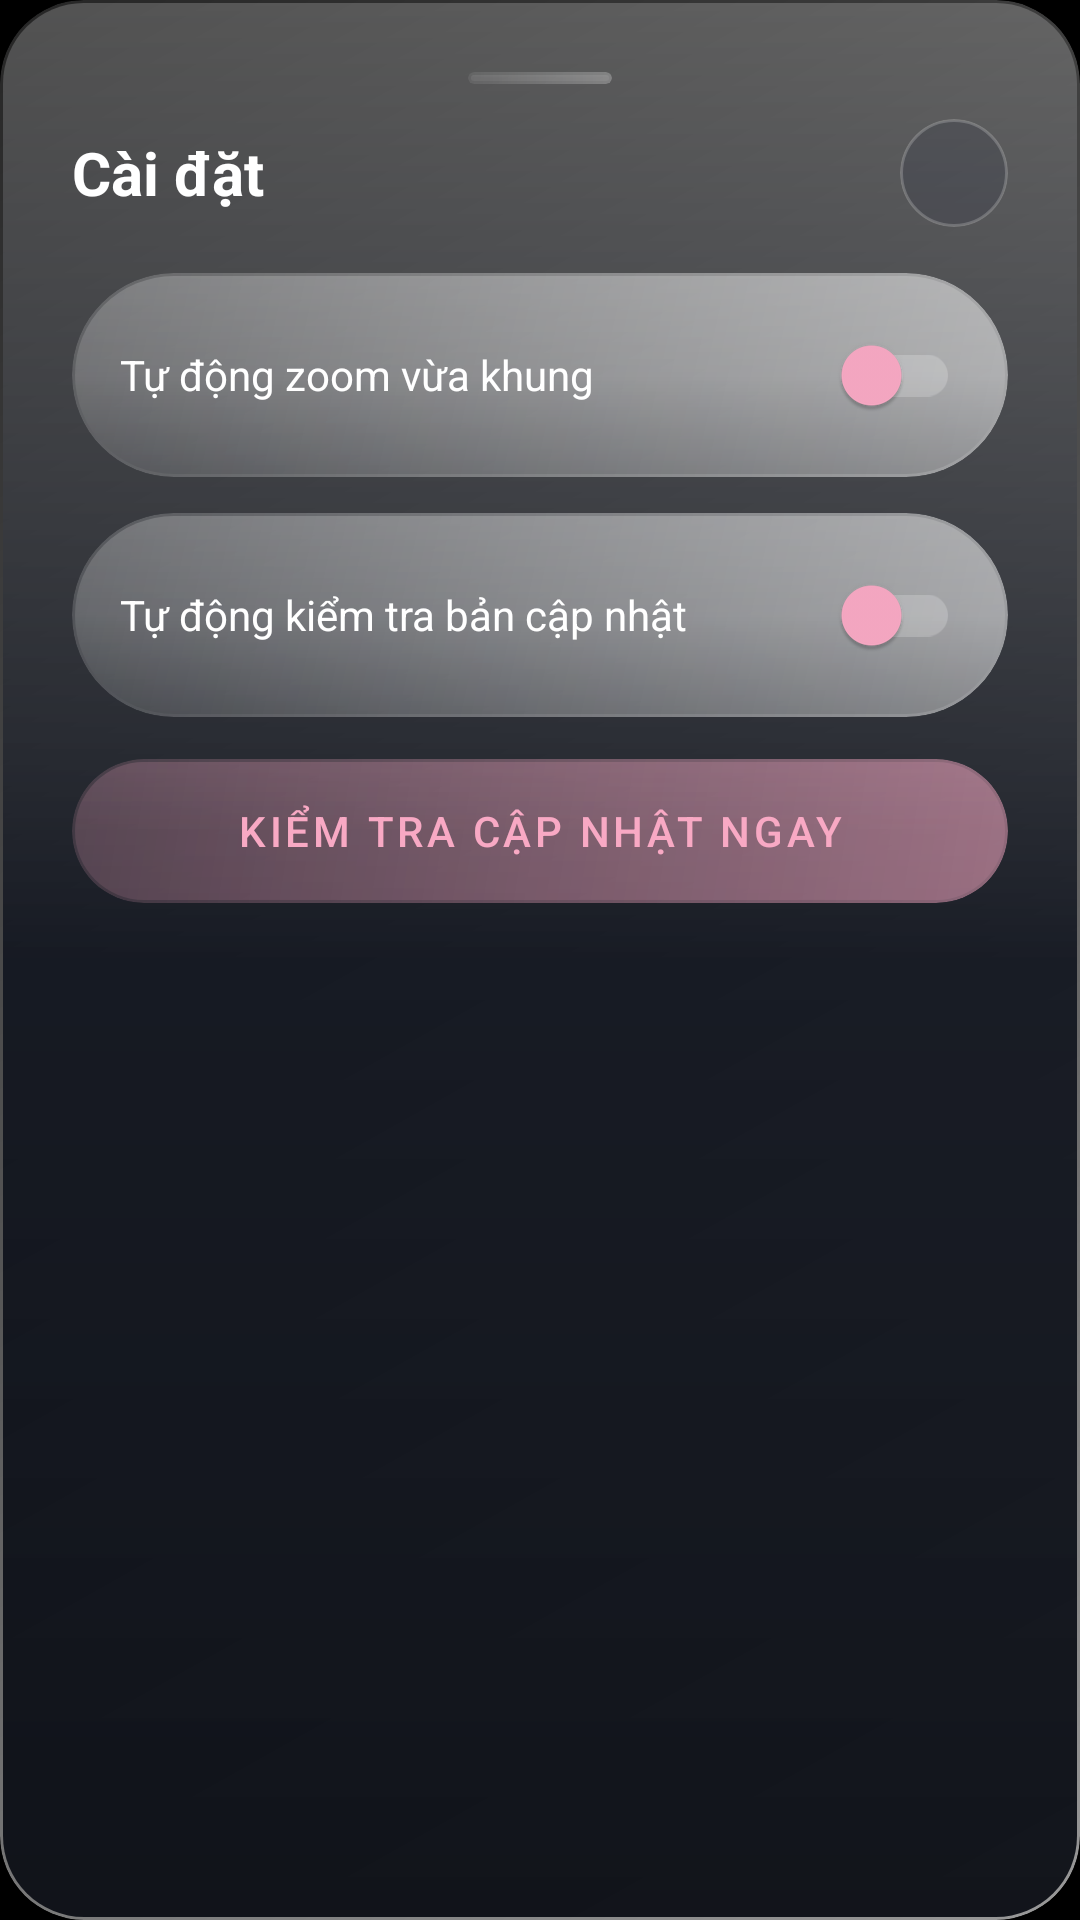

This screen was rendered from an Android layout file. Write that file and the resources it references.
<!-- AndroidManifest.xml: application theme Theme.AICamera -->
<!-- res/layout/dialog_settings.xml -->
<?xml version="1.0" encoding="utf-8"?>
<androidx.constraintlayout.widget.ConstraintLayout xmlns:android="http://schemas.android.com/apk/res/android"
    xmlns:app="http://schemas.android.com/apk/res-auto"
    xmlns:tools="http://schemas.android.com/tools"
    style="@style/Widget.LievisCam.GlassDialog"
    android:layout_width="match_parent"
    android:layout_height="wrap_content"
    android:padding="24dp">

    
    <View
        android:id="@+id/handleBar"
        style="@style/Widget.LievisCam.GlassPill"
        android:layout_width="48dp"
        android:layout_height="4dp"
        android:backgroundTint="@color/white_50"
        app:layout_constraintEnd_toEndOf="parent"
        app:layout_constraintStart_toStartOf="parent"
        app:layout_constraintTop_toTopOf="parent" />

    
    <TextView
        android:id="@+id/tvSettingsTitle"
        android:layout_width="0dp"
        android:layout_height="wrap_content"
        android:layout_marginTop="16dp"
        android:text="Cài đặt"
        android:textColor="@color/white"
        android:textSize="20sp"
        android:textStyle="bold"
        app:layout_constraintEnd_toStartOf="@id/btnCloseSettings"
        app:layout_constraintStart_toStartOf="parent"
        app:layout_constraintTop_toBottomOf="@id/handleBar" />

    <ImageButton
        android:id="@+id/btnCloseSettings"
        style="@style/Widget.LievisCam.GlassCircle"
        android:layout_width="36dp"
        android:layout_height="36dp"
        android:contentDescription="@string/app_name"
        android:src="@drawable/ic_close"
        app:layout_constraintBottom_toBottomOf="@id/tvSettingsTitle"
        app:layout_constraintEnd_toEndOf="parent"
        app:layout_constraintTop_toTopOf="@id/tvSettingsTitle" />

    
    <LinearLayout
        android:id="@+id/rowAutoZoom"
        style="@style/Widget.LievisCam.GlassPill"
        android:layout_width="0dp"
        android:layout_height="wrap_content"
        android:layout_marginTop="20dp"
        android:gravity="center_vertical"
        android:orientation="horizontal"
        android:paddingHorizontal="16dp"
        android:paddingVertical="10dp"
        app:layout_constraintEnd_toEndOf="parent"
        app:layout_constraintStart_toStartOf="parent"
        app:layout_constraintTop_toBottomOf="@id/tvSettingsTitle">

        <TextView
            android:layout_width="0dp"
            android:layout_height="wrap_content"
            android:layout_weight="1"
            android:text="@string/auto_zoom_title"
            android:textColor="@color/white"
            android:textSize="14sp" />

        <com.google.android.material.switchmaterial.SwitchMaterial
            android:id="@+id/switchAutoZoom"
            android:layout_width="wrap_content"
            android:layout_height="wrap_content"
            app:thumbTint="@color/accent_pink"
            app:trackTint="@color/white_20" />
    </LinearLayout>

    
    <LinearLayout
        android:id="@+id/rowAutoUpdate"
        style="@style/Widget.LievisCam.GlassPill"
        android:layout_width="0dp"
        android:layout_height="wrap_content"
        android:layout_marginTop="12dp"
        android:gravity="center_vertical"
        android:orientation="horizontal"
        android:paddingHorizontal="16dp"
        android:paddingVertical="10dp"
        app:layout_constraintEnd_toEndOf="parent"
        app:layout_constraintStart_toStartOf="parent"
        app:layout_constraintTop_toBottomOf="@id/rowAutoZoom">

        <TextView
            android:layout_width="0dp"
            android:layout_height="wrap_content"
            android:layout_weight="1"
            android:text="@string/setting_auto_check_update"
            android:textColor="@color/white"
            android:textSize="14sp" />

        <com.google.android.material.switchmaterial.SwitchMaterial
            android:id="@+id/switchAutoUpdate"
            android:layout_width="wrap_content"
            android:layout_height="wrap_content"
            app:thumbTint="@color/accent_pink"
            app:trackTint="@color/white_20" />
    </LinearLayout>

    
    <com.google.android.material.button.MaterialButton
        android:id="@+id/btnCheckUpdateNow"
        style="@style/Widget.LievisCam.GlassPill"
        android:layout_width="0dp"
        android:layout_height="48dp"
        android:layout_marginTop="14dp"
        android:text="@string/setting_check_update_now"
        android:textColor="@color/accent_pink"
        app:cornerRadius="999dp"
        app:layout_constraintEnd_toEndOf="parent"
        app:layout_constraintStart_toStartOf="parent"
        app:layout_constraintTop_toBottomOf="@id/rowAutoUpdate" />

    
    <TextView
        android:id="@+id/tvAppVersionInfo"
        android:layout_width="wrap_content"
        android:layout_height="wrap_content"
        android:layout_marginTop="18dp"
        android:textColor="@color/white_50"
        android:textSize="12sp"
        app:layout_constraintBottom_toBottomOf="parent"
        app:layout_constraintEnd_toEndOf="parent"
        app:layout_constraintStart_toStartOf="parent"
        app:layout_constraintTop_toBottomOf="@id/btnCheckUpdateNow"
        tools:text="Lievis Cam v2.0.0" />

</androidx.constraintlayout.widget.ConstraintLayout>
<!-- resources referenced by this layout -->
<resources>
  <color name="accent_pink">#F8A9C4</color>
  <color name="white">#FFFFFFFF</color>
  <color name="white_20">#33FFFFFF</color>
  <color name="white_50">#80FFFFFF</color>
  <string name="app_name">Lievis Cam</string>
  <string name="auto_zoom_title">Tự động zoom vừa khung</string>
  <string name="setting_auto_check_update">Tự động kiểm tra bản cập nhật</string>
  <string name="setting_check_update_now">Kiểm tra cập nhật ngay</string>
  <style name="Widget.LievisCam.GlassCircle" parent="Widget.LievisCam.Glass">
          <item name="android:background">@drawable/bg_glass_circle</item>
          <item name="android:elevation">4dp</item>
      </style>
  <style name="Widget.LievisCam.GlassDialog" parent="Widget.LievisCam.Glass">
          <item name="android:background">@drawable/bg_glass_dialog</item>
          <item name="android:elevation">16dp</item>
      </style>
  <style name="Widget.LievisCam.GlassPill" parent="Widget.LievisCam.Glass">
          <item name="android:background">@drawable/bg_glass_pill</item>
      </style>
  <style name="Theme.AICamera" parent="Theme.MaterialComponents.DayNight.NoActionBar">
          <item name="colorPrimary">@color/accent_pink</item>
          <item name="colorPrimaryVariant">@color/accent_pink</item>
          <item name="colorOnPrimary">@color/black</item>
          <item name="colorSecondary">@color/accent_pink</item>
          <item name="colorSecondaryVariant">@color/accent_pink</item>
          <item name="colorOnSecondary">@color/black</item>
          <item name="android:statusBarColor">@android:color/transparent</item>
          <item name="android:navigationBarColor">@android:color/transparent</item>
          <item name="android:windowBackground">@color/black</item>
      </style>
  <style name="Widget.LievisCam.Glass" parent="">
          <item name="android:clipToOutline">true</item>
          <item name="android:elevation">6dp</item>
      </style>
  <!-- drawable bg_glass_circle (drawable) -->
  <?xml version="1.0" encoding="utf-8"?>
  <shape xmlns:android="http://schemas.android.com/apk/res/android"
      android:shape="oval">
      <solid android:color="@color/glass_surface" />
      <stroke
          android:width="1dp"
          android:color="@color/glass_stroke" />
  </shape>
  <!-- drawable bg_glass_pill (drawable) -->
  <?xml version="1.0" encoding="utf-8"?>
  <layer-list xmlns:android="http://schemas.android.com/apk/res/android">
      
      <item>
          <shape android:shape="rectangle">
              <corners android:radius="999dp" />
              <gradient
                  android:angle="135"
                  android:startColor="#80FFFFFF"
                  android:centerColor="#55FFFFFF"
                  android:endColor="#26FFFFFF"
                  android:type="linear" />
          </shape>
      </item>
      
      <item
          android:top="1dp"
          android:left="1dp"
          android:right="1dp"
          android:bottom="1dp">
          <shape android:shape="rectangle">
              <corners android:radius="999dp" />
              <gradient
                  android:angle="270"
                  android:startColor="#2BFFFFFF"
                  android:centerColor="#1CFFFFFF"
                  android:endColor="#1C0A0D14"
                  android:type="linear" />
          </shape>
      </item>
  </layer-list>
  <color name="black">#FF000000</color>
  <color name="glass_surface">#2E1E2638</color>
  <color name="glass_stroke">#33FFFFFF</color>
</resources>
